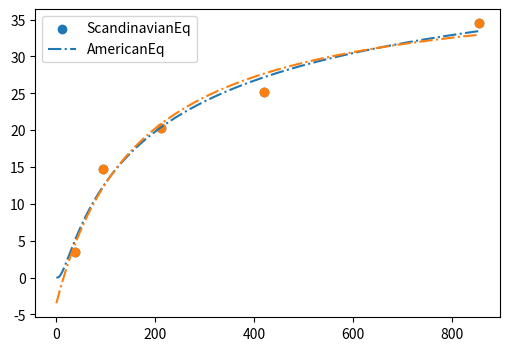

Write Python code to recreate this figure.
# -*- coding: utf-8 -*-
"""
Created on Fri Sep 17 12:09:42 2021

[redacted]
"""

import matplotlib.pyplot as plt
import numpy as np
import pandas as pd
from scipy.optimize import curve_fit

Te = ( 38.58, 95.09,211.81,420.01,855.64)
Fc= ( 3.42,14.70,20.28,25.21,34.5)
'''
Te = ( 43.18, 100.69,217.11,423.74,855.64)
Fc= ( 13.98,19.23,38.54,45.58,52.05)
'''
Eq_Option = [0,1]
legend =[]

def Func_ScandinavianCode(Te, Fc_u, tau, a):
    # ScandinavianCode Equation to calculate Compressive Strength
    return Fc_u * (np.exp(-np.power((tau / Te), a)))

def Func_AmericanCode(Te, Fc_u, k, Te_0):
    # AmericanCode Equation to calculate Compressive Strength
    return Fc_u*((k*(Te-Te_0))/(1+k*(Te-Te_0)))

# array with 3 elements in order of Fc_u,tau,a
def Fc_ParameterGraph(pars,option): 
    df = pd.DataFrame()
    Te_graph = []
    Fc_graph = []
    
    Fc_u = round(pars[0],4)
    par1 = round(pars[1],4)
    par2 = round(pars[2],4)
    
    iLim = max(Te)
    i = 0.5
    while i < iLim:
        Te_plot = i
        if option == 0:
            Fc_cal = Fc_u * (np.exp(-np.power((par1 / Te_plot), par2)))
            PlotLegend = 'ScandinavianEq'
        elif option == 1:
            Fc_cal = Fc_u*((par1*(Te_plot-par2))/(1+par1*(Te_plot-par2)))
            PlotLegend = 'AmericanEq'
        Te_graph.append(i)
        Fc_graph.append(Fc_cal)
        i+=0.5

    df['Te'] = Te_graph
    df['Fc'] = Fc_graph
    
    plt.scatter(Te, Fc)
    legend.append(PlotLegend)
    plt.plot(df['Te'], df['Fc'],linestyle='dashdot')
    plt.legend(legend)

def DeviationCalculation(pars,Te,Fc,option):
    Fc_u = round(pars[0],4)
    par1 =round(pars[1],4)
    par2 = round(pars[2],4)
    
    for i in range(len(Te)):
        Te_input = Te[i]
        if option == 0:
            Fc_cal = Fc_u * (np.exp(-np.power((par1 /Te_input), par2)))
        elif option == 1:
            Fc_cal = Fc_u*((par1*(Te_input-par2))/(1+par1*(Te_input-par2)))
            
        Dev = round((Fc_cal - Fc[i])/Fc[i]*100,2)
        print("Fc: " + str(Fc[i]) + "\t Deviation: " + str(Dev))
    print("")

def getStrengthParameter(Te,Fc):
    F_strength =[Func_ScandinavianCode,Func_AmericanCode]
    Fc_0 = 25
    for option in Eq_Option:
        # Guestimate initial parameter
        if option == 0:
            par1 = 10 ; par2 = 0.6;
            param = ['Fc_u','tau','a']
        
        elif option == 1:
            par1 = 0 ; par2 = 0
            param = ['Fc_u','k','Te_0']
            
        pars, cov = curve_fit(f=F_strength[option], xdata=Te, ydata=Fc,
                          p0=[Fc_0,par1,par2])
        
        for i in range(len(param)):
            print(param[i] + ':' + str(round(pars[i],2)))
            
        Fc_ParameterGraph(pars,option)
        DeviationCalculation(pars, Te, Fc,option)
        
    return pars

plt.figure(figsize=(6, 4))
pars = getStrengthParameter(Te,Fc)



